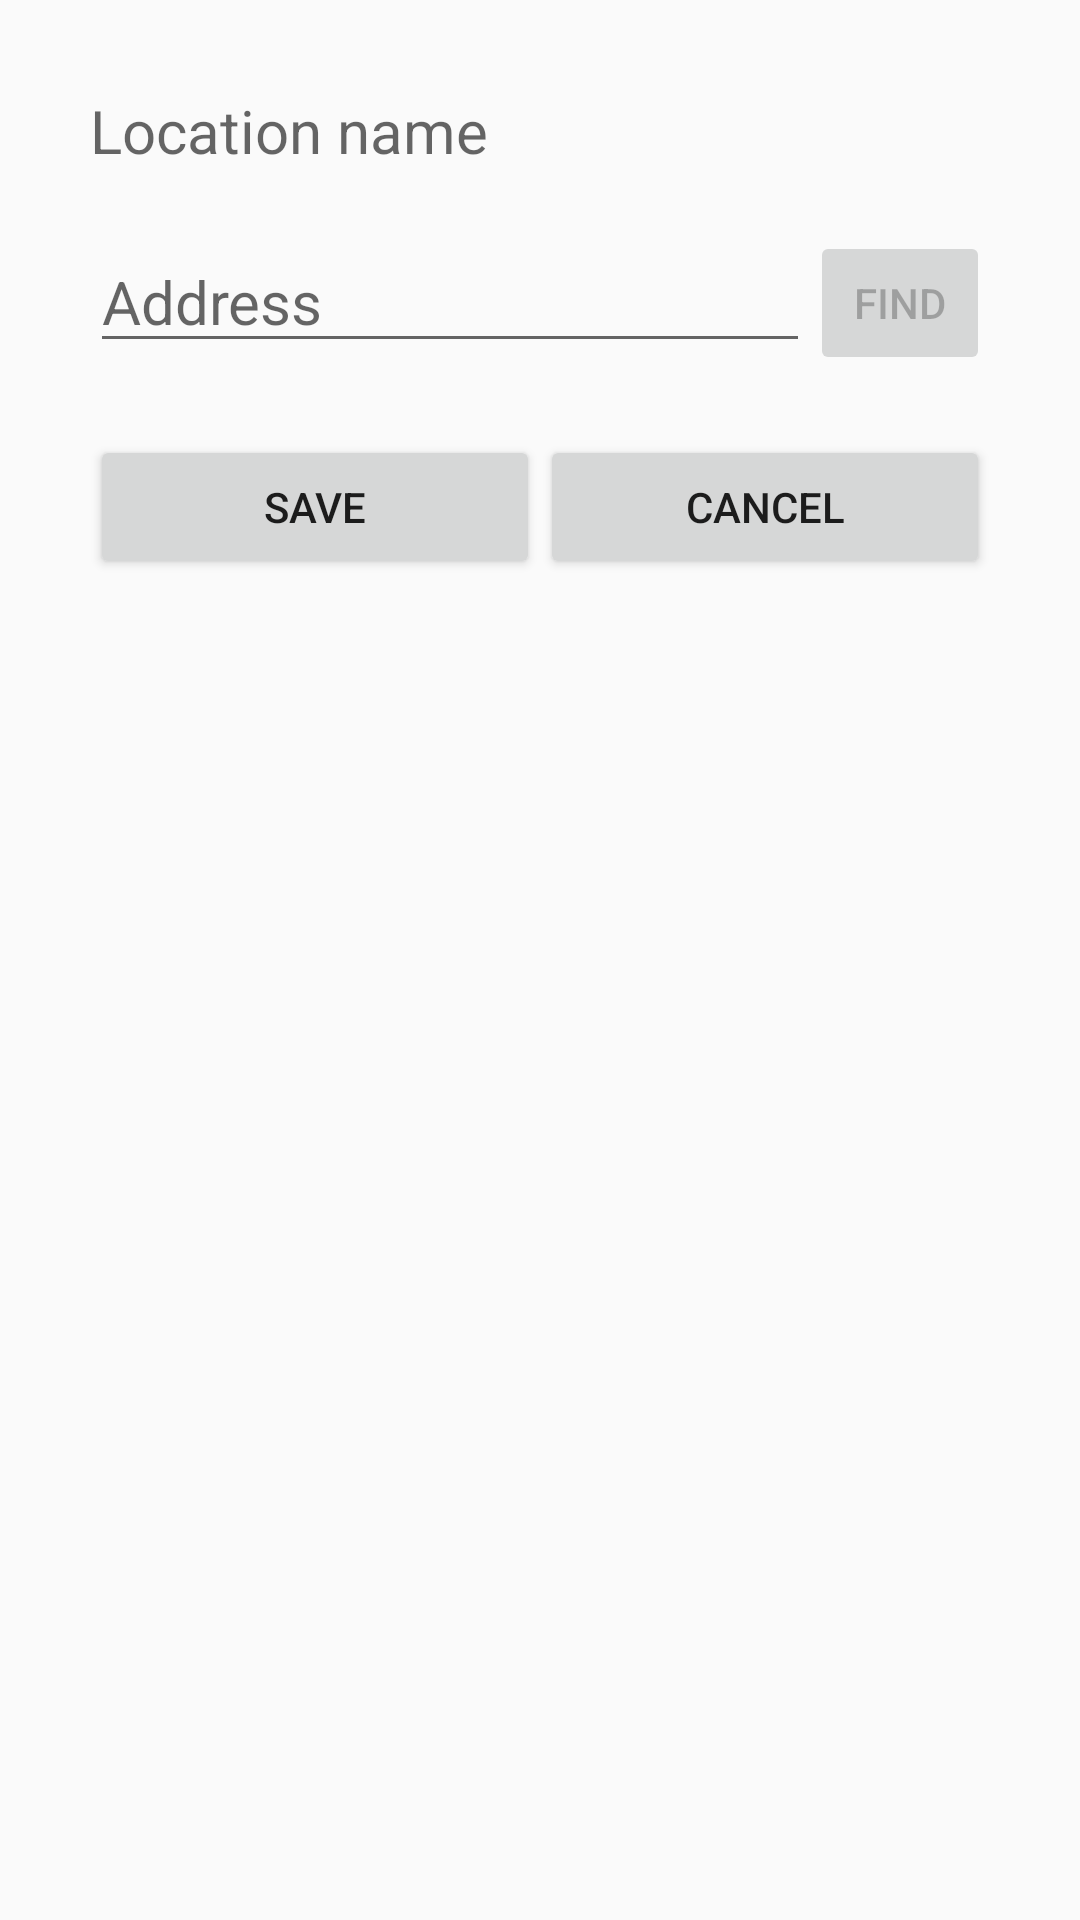

Android layout source for this screen:
<!-- AndroidManifest.xml: application theme AppTheme -->
<!-- res/layout/activity_location_setting_edit.xml -->
<?xml version="1.0" encoding="utf-8"?>
<ScrollView
    android:layout_height="match_parent"
    android:layout_width="match_parent"
    xmlns:android="http://schemas.android.com/apk/res/android">
    <LinearLayout
        android:orientation="vertical"
        android:layout_width="match_parent"
        android:layout_height="match_parent"
        xmlns:android="http://schemas.android.com/apk/res/android"
        android:paddingLeft="30sp"
        android:paddingRight="30sp"
        android:paddingTop="30sp"
        >
        <LinearLayout
            android:layout_width="match_parent"
            android:layout_height="wrap_content"
            android:paddingBottom="20sp">
            <TextView
                android:layout_width="match_parent"
                android:layout_height="wrap_content"
                android:id="@+id/location_input"
                android:hint="Location name"
                android:textSize="20sp"
                android:layout_gravity="right"
                />
        </LinearLayout>

        <LinearLayout
            android:layout_width="match_parent"
            android:layout_height="wrap_content"
            android:paddingBottom="20sp">
            <EditText
                android:layout_width="0dp"
                android:layout_weight="4"
                android:layout_height="wrap_content"
                android:id="@+id/address_input"
                android:hint="Address"
                android:textSize="20sp"
                android:layout_gravity="right"
                />

            <Button
                style="?android:attr/buttonStyleSmall"
                android:layout_width="0dp"
                android:layout_weight="1"
                android:layout_height="wrap_content"
                android:text="Find"
                android:id="@+id/find_button"
                android:enabled="false"/>
        </LinearLayout>

        <LinearLayout
            android:layout_width="match_parent"
            android:layout_height="wrap_content">
            <Button
                android:layout_width="0dp"
                android:layout_weight="1"
                android:layout_height="wrap_content"
                android:text="Save"
                android:id="@+id/save_button" />
            <Button
                android:layout_width="0dp"
                android:layout_weight="1"
                android:layout_height="wrap_content"
                android:text="Cancel"
                android:id="@+id/cancel_button" />
        </LinearLayout>
    </LinearLayout>
</ScrollView>
<!-- resources referenced by this layout -->
<resources>
  <style name="AppTheme" parent="Theme.AppCompat.Light.DarkActionBar">
          
          <item name="colorPrimary">@color/colorPrimary</item>
          <item name="colorPrimaryDark">@color/colorPrimaryDark</item>
          <item name="colorAccent">@color/colorAccent</item>
      </style>
  <color name="colorPrimary">#009688</color>
  <color name="colorPrimaryDark">#004D40</color>
  <color name="colorAccent">#00BFA5</color>
</resources>
